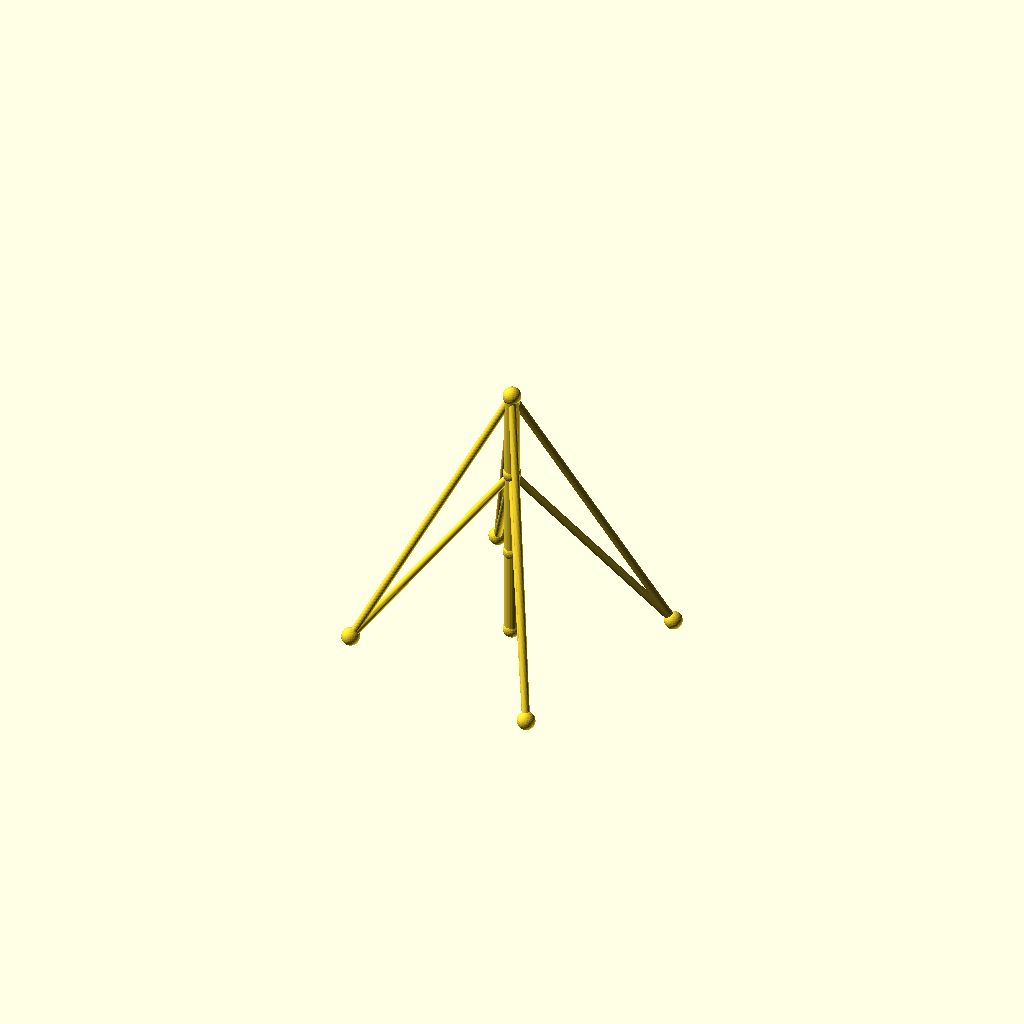
Cell 1: rendered with the file's own defaults.
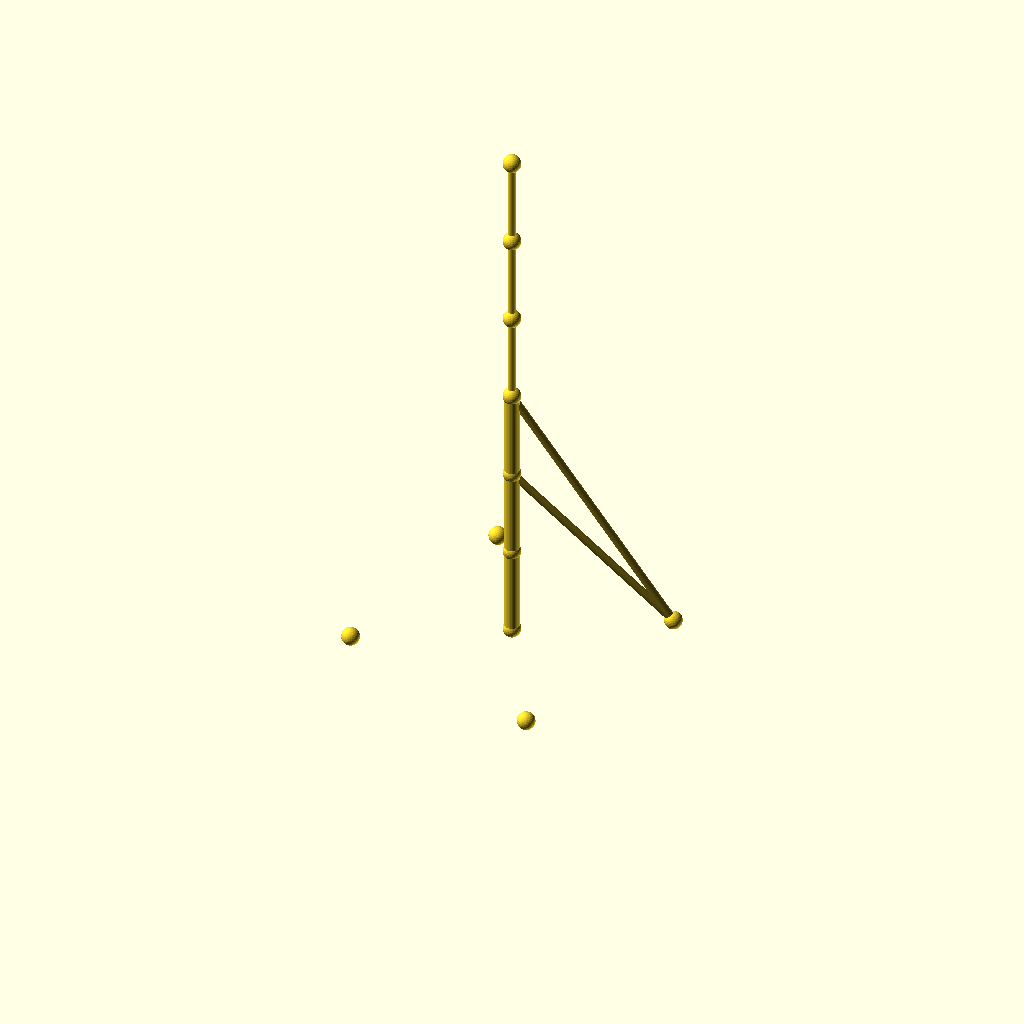
Cell 2: the same model with sections = 6.
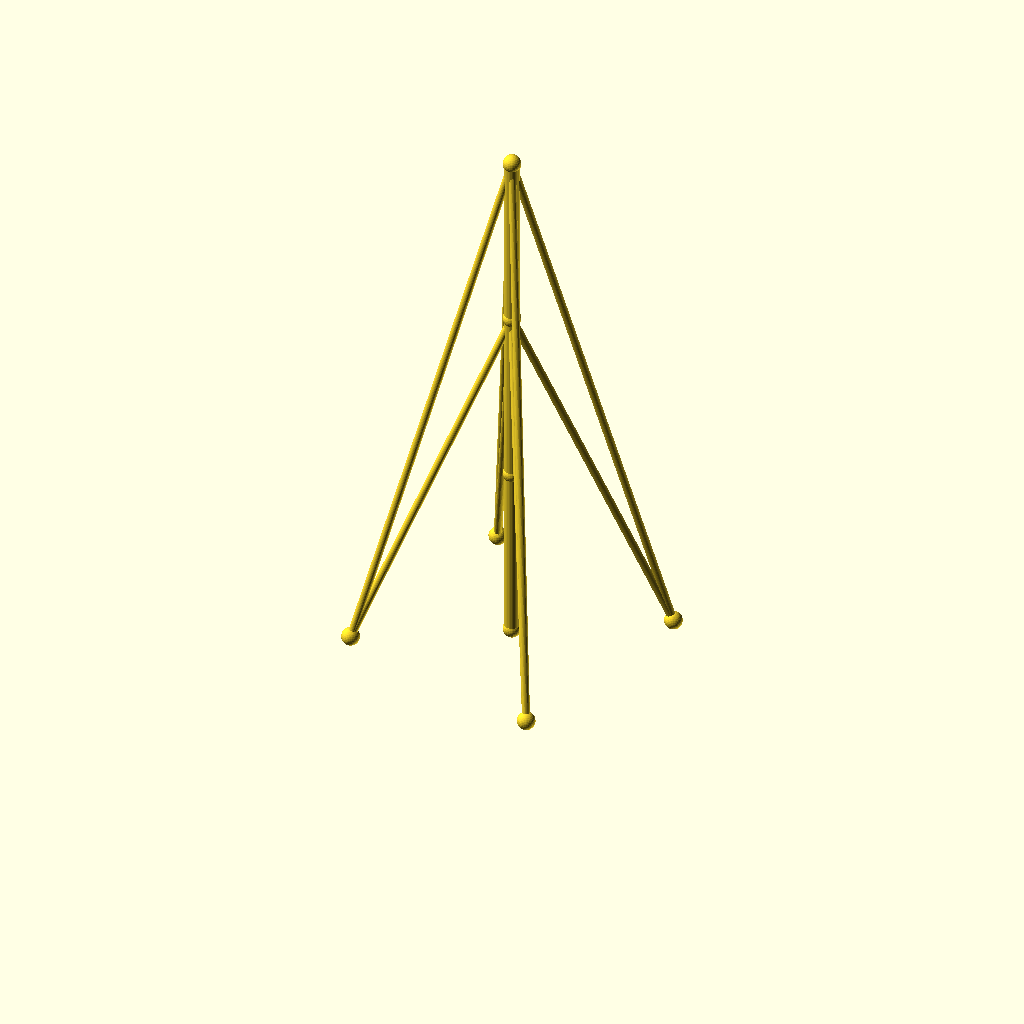
Cell 3 — seg_h set to 70, the other parameters unchanged.
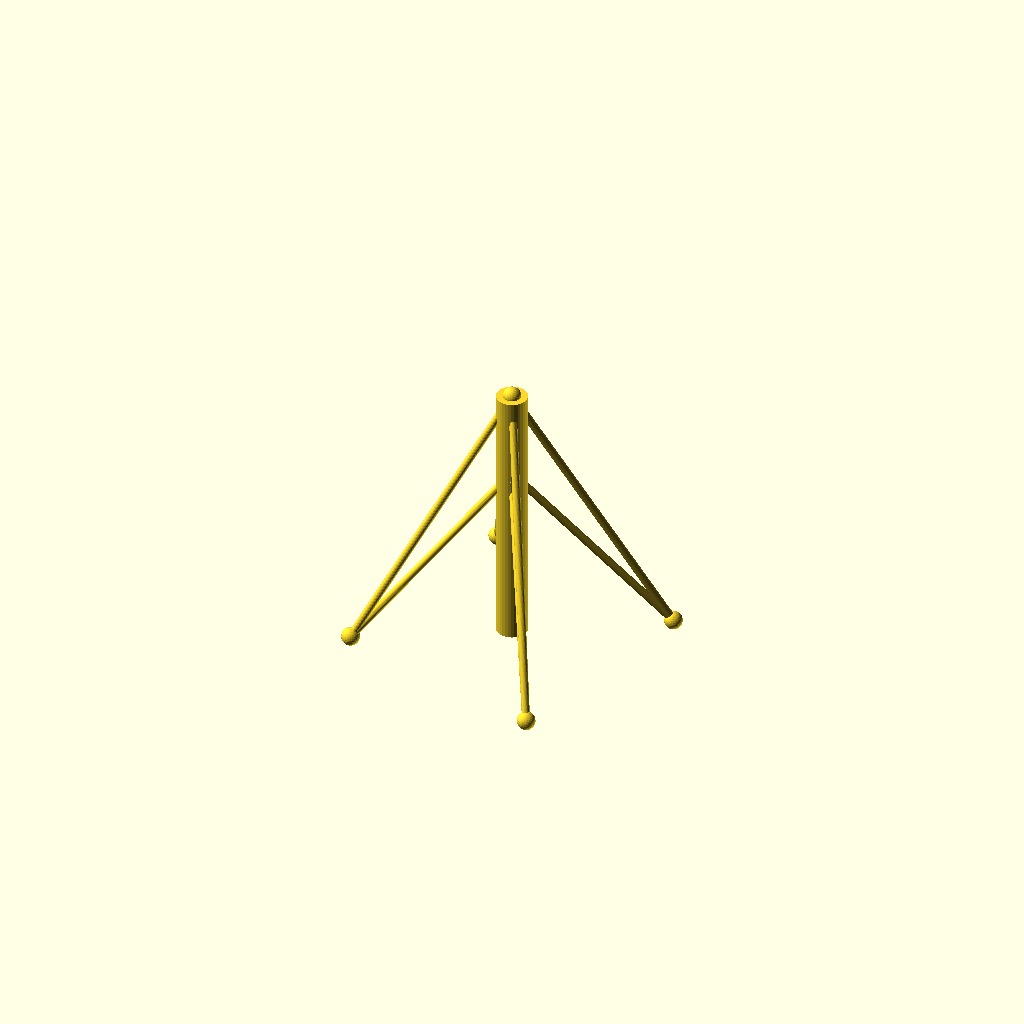
Cell 4: mast_r = 6 (everything else at default).
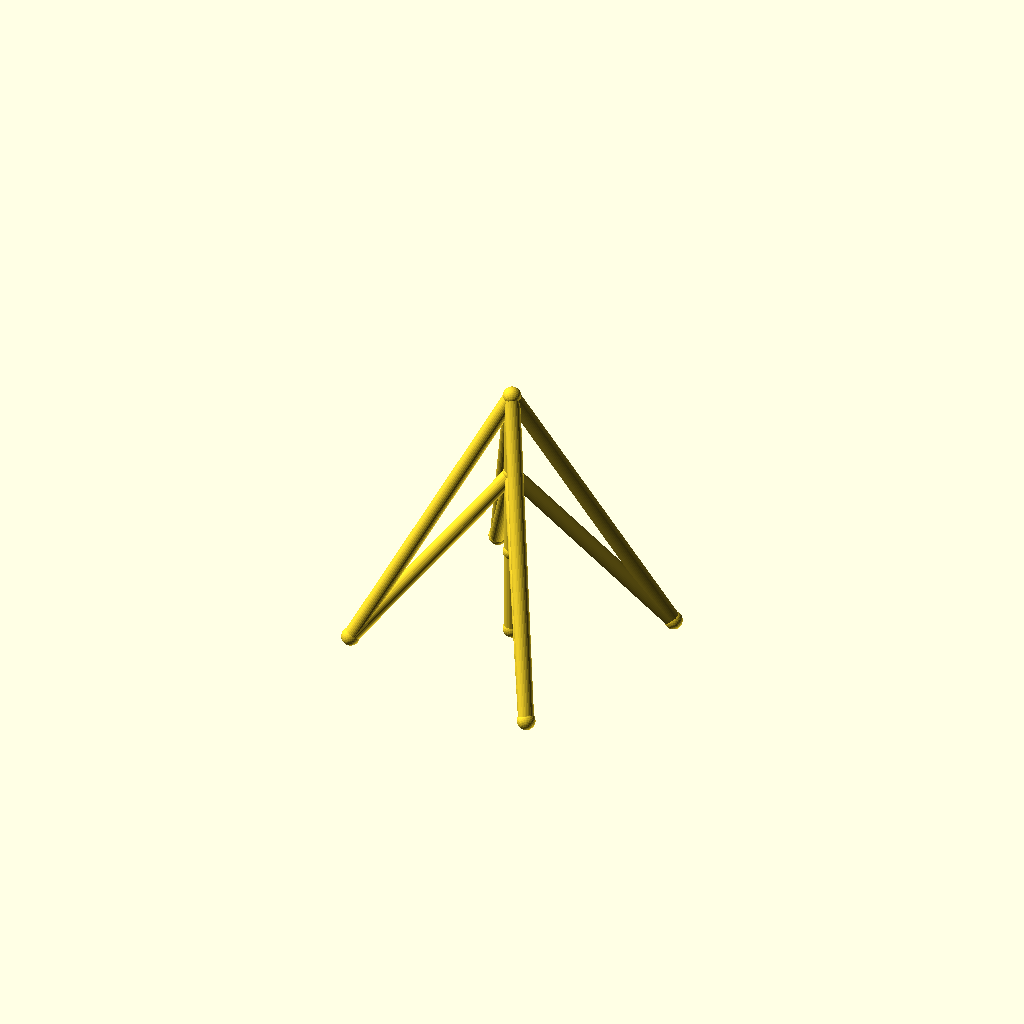
Cell 5: the same model with guy_r = 3.
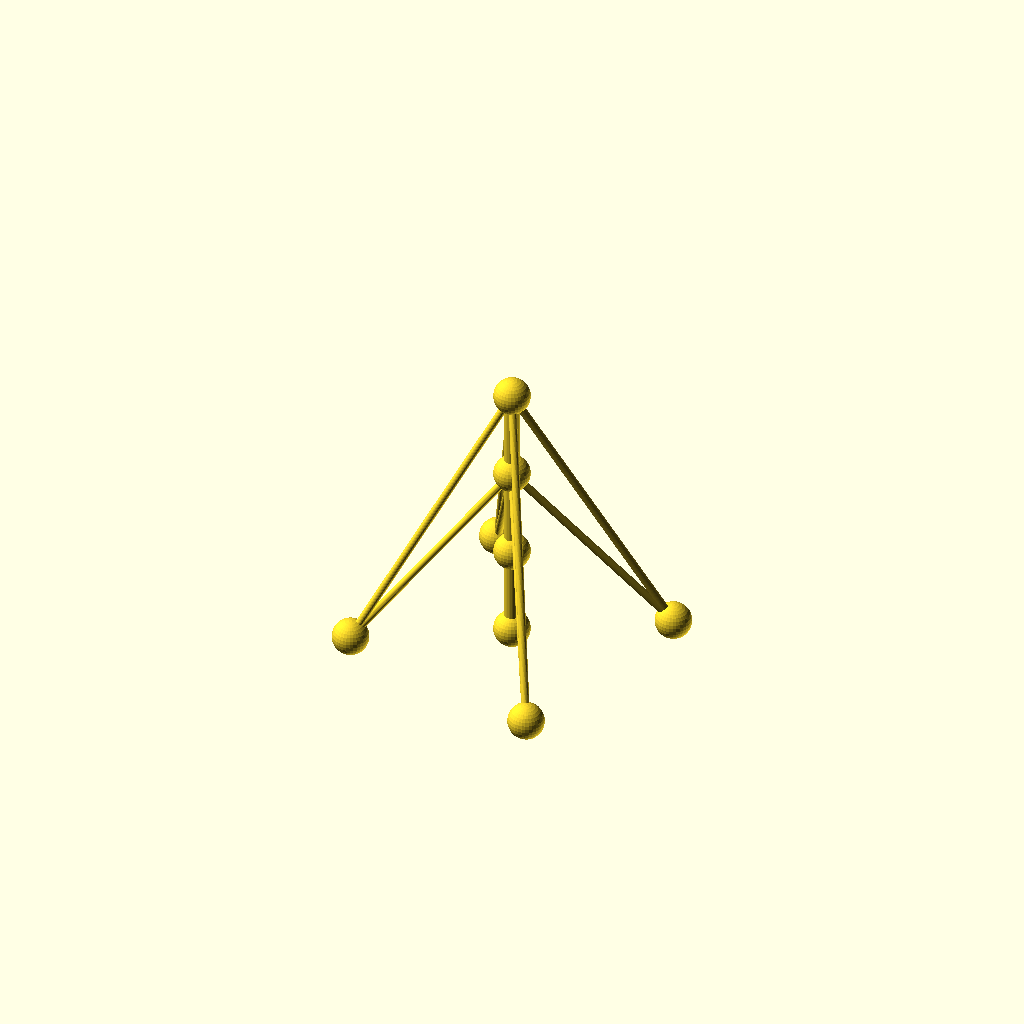
Cell 6: joint_r = 7 (everything else at default).
One fixed orthographic camera (rotation 55°, 0°, 25°; colour scheme Cornfield) for every cell.
OpenSCAD source file optional_data/data/wire2/guymasts/scene_0220.scad:
$fn = 32;

// ----------------------------------------------------------------------
// Guyed mast: 3 sections of 35 mm, 4 anchors on R60
// ----------------------------------------------------------------------

// --- parameters (mm) ---
sections = 3;             // number of mast sections
seg_h = 35;               // section height
mast_r = 3;               // mast member radius
guy_r = 1.5;              // guy wire radius
joint_r = 3.5;            // joint ball radius
anchors_n = 4;            // number of ground anchors
anchor_r = 60;            // anchor ring radius
anchor_step = 90;         // angle between anchors, degrees
anchor_a0 = 30;           // angle of the first anchor, degrees
tiers = 2;                // number of guy tiers
guy_h_3 = 105;            // guy tier height (section 3)
guy_h_2 = 70;             // guy tier height (section 2)

bbox_x = anchor_r * (cos(anchor_a0 + 0 * anchor_step) - cos(anchor_a0 + 2 * anchor_step)) + 2 * joint_r;  // overall X, joints included
bbox_y = anchor_r * (sin(anchor_a0 + 1 * anchor_step) - sin(anchor_a0 + 3 * anchor_step)) + 2 * joint_r;  // overall Y, joints included
bbox_z = sections * seg_h + 2 * joint_r;  // overall Z, joints included
mast_d = 2 * mast_r;  // mast trunk diameter
guy_d = 2 * guy_r;  // guy wire diameter
joint_d = 2 * joint_r;  // joint ball diameter
nodes = concat([for (i = [0 : sections]) [0, 0, i * seg_h]], [for (k = [0 : anchors_n - 1]) [anchor_r * cos(anchor_a0 + k * anchor_step), anchor_r * sin(anchor_a0 + k * anchor_step), 0]]);

module member(a, b, r) {
  /* round stock from joint a to joint b, ends buried in the joint balls */
  d = b - a;
  length = norm(d);
  translate(a) rotate([0, acos(d[2] / length), atan2(d[1], d[0])])
    cylinder(h = length, r = r);
}

module joint(p, r) {
  /* ball at the joint centre, fatter than every member meeting there */
  translate(p) sphere(r = r);
}

/* members - each call is one graph edge */
member(nodes[0], nodes[1], mast_r);
member(nodes[1], nodes[2], mast_r);
member(nodes[2], nodes[3], mast_r);
member(nodes[3], nodes[4], guy_r);
member(nodes[3], nodes[5], guy_r);
member(nodes[3], nodes[6], guy_r);
member(nodes[3], nodes[7], guy_r);
member(nodes[2], nodes[4], guy_r);
member(nodes[2], nodes[5], guy_r);
member(nodes[2], nodes[6], guy_r);
member(nodes[2], nodes[7], guy_r);

/* joint balls */
for (p = nodes) joint(p, joint_r);
Parameter table extracted from the source (name, type, default, range or options):
sections: number, default 3
seg_h: number, default 35
mast_r: number, default 3
guy_r: number, default 1.5
joint_r: number, default 3.5
anchors_n: number, default 4
anchor_r: number, default 60
anchor_step: number, default 90
anchor_a0: number, default 30
tiers: number, default 2
guy_h_3: number, default 105
guy_h_2: number, default 70
